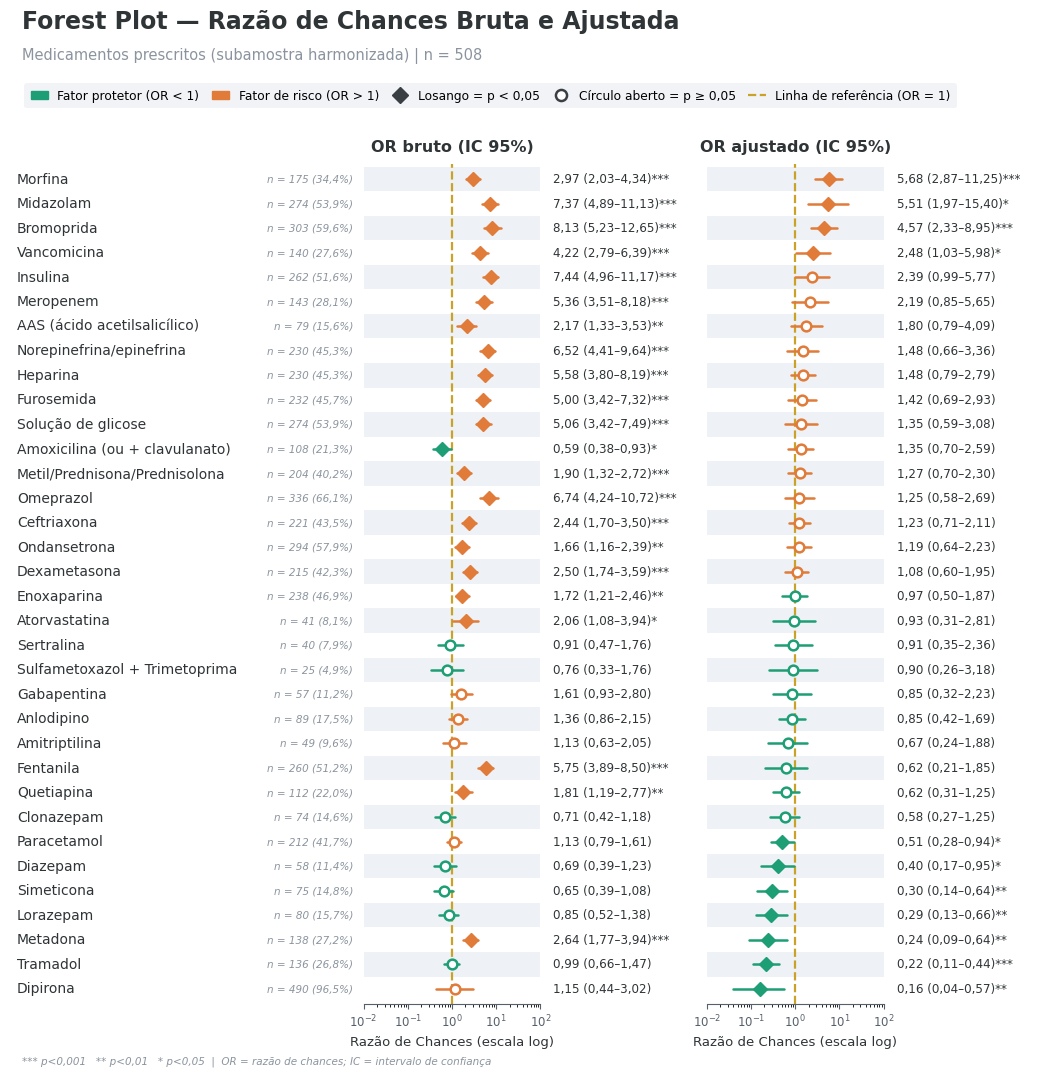

The script that saved this image:
"""Forest plot — medicamentos prescritos (subamostra harmonizada, n = 508).
Valores transcritos da figura original; exportação em 600 dpi."""
import matplotlib.pyplot as plt
import matplotlib.patches as mpatches
from matplotlib.lines import Line2D

# nome, n, %, OR bruto, IC inf, IC sup, sig, OR ajustado, IC inf, IC sup, sig
ROWS = [
 ("Morfina",175,"34,4",2.97,2.03,4.34,"***",5.68,2.87,11.25,"***"),
 ("Midazolam",274,"53,9",7.37,4.89,11.13,"***",5.51,1.97,15.40,"*"),
 ("Bromoprida",303,"59,6",8.13,5.23,12.65,"***",4.57,2.33,8.95,"***"),
 ("Vancomicina",140,"27,6",4.22,2.79,6.39,"***",2.48,1.03,5.98,"*"),
 ("Insulina",262,"51,6",7.44,4.96,11.17,"***",2.39,0.99,5.77,""),
 ("Meropenem",143,"28,1",5.36,3.51,8.18,"***",2.19,0.85,5.65,""),
 ("AAS (ácido acetilsalicílico)",79,"15,6",2.17,1.33,3.53,"**",1.80,0.79,4.09,""),
 ("Norepinefrina/epinefrina",230,"45,3",6.52,4.41,9.64,"***",1.48,0.66,3.36,""),
 ("Heparina",230,"45,3",5.58,3.80,8.19,"***",1.48,0.79,2.79,""),
 ("Furosemida",232,"45,7",5.00,3.42,7.32,"***",1.42,0.69,2.93,""),
 ("Solução de glicose",274,"53,9",5.06,3.42,7.49,"***",1.35,0.59,3.08,""),
 ("Amoxicilina (ou + clavulanato)",108,"21,3",0.59,0.38,0.93,"*",1.35,0.70,2.59,""),
 ("Metil/Prednisona/Prednisolona",204,"40,2",1.90,1.32,2.72,"***",1.27,0.70,2.30,""),
 ("Omeprazol",336,"66,1",6.74,4.24,10.72,"***",1.25,0.58,2.69,""),
 ("Ceftriaxona",221,"43,5",2.44,1.70,3.50,"***",1.23,0.71,2.11,""),
 ("Ondansetrona",294,"57,9",1.66,1.16,2.39,"**",1.19,0.64,2.23,""),
 ("Dexametasona",215,"42,3",2.50,1.74,3.59,"***",1.08,0.60,1.95,""),
 ("Enoxaparina",238,"46,9",1.72,1.21,2.46,"**",0.97,0.50,1.87,""),
 ("Atorvastatina",41,"8,1",2.06,1.08,3.94,"*",0.93,0.31,2.81,""),
 ("Sertralina",40,"7,9",0.91,0.47,1.76,"",0.91,0.35,2.36,""),
 ("Sulfametoxazol + Trimetoprima",25,"4,9",0.76,0.33,1.76,"",0.90,0.26,3.18,""),
 ("Gabapentina",57,"11,2",1.61,0.93,2.80,"",0.85,0.32,2.23,""),
 ("Anlodipino",89,"17,5",1.36,0.86,2.15,"",0.85,0.42,1.69,""),
 ("Amitriptilina",49,"9,6",1.13,0.63,2.05,"",0.67,0.24,1.88,""),
 ("Fentanila",260,"51,2",5.75,3.89,8.50,"***",0.62,0.21,1.85,""),
 ("Quetiapina",112,"22,0",1.81,1.19,2.77,"**",0.62,0.31,1.25,""),
 ("Clonazepam",74,"14,6",0.71,0.42,1.18,"",0.58,0.27,1.25,""),
 ("Paracetamol",212,"41,7",1.13,0.79,1.61,"",0.51,0.28,0.94,"*"),
 ("Diazepam",58,"11,4",0.69,0.39,1.23,"",0.40,0.17,0.95,"*"),
 ("Simeticona",75,"14,8",0.65,0.39,1.08,"",0.30,0.14,0.64,"**"),
 ("Lorazepam",80,"15,7",0.85,0.52,1.38,"",0.29,0.13,0.66,"**"),
 ("Metadona",138,"27,2",2.64,1.77,3.94,"***",0.24,0.09,0.64,"**"),
 ("Tramadol",136,"26,8",0.99,0.66,1.47,"",0.22,0.11,0.44,"***"),
 ("Dipirona",490,"96,5",1.15,0.44,3.02,"",0.16,0.04,0.57,"**"),
]
N_TOTAL = 508
RISK, PROT, REF = "#E07B39", "#1D9E75", "#C9A227"
TEXT, SUB, GREY, SHADE = "#2F3437", "#8B949E", "#57606A", "#EEF1F5"
plt.rcParams["font.family"] = "DejaVu Sans"

fmt = lambda v: f"{v:.2f}".replace(".", ",")
n = len(ROWS)
fig = plt.figure(figsize=(10.4, 10.9), facecolor="white")
# column layout in figure fractions
top, bottom = 0.845, 0.075
axL = fig.add_axes([0.0, bottom, 0.335, top - bottom])     # labels
axC = fig.add_axes([0.34, bottom, 0.17, top - bottom])   # crude plot
axCt = fig.add_axes([0.515, bottom, 0.15, top - bottom])   # crude text
axA = fig.add_axes([0.67, bottom, 0.17, top - bottom])  # adjusted plot
axAt = fig.add_axes([0.845, bottom, 0.155, top - bottom]) # adjusted text
ys = list(range(n))[::-1]
for ax in (axL, axC, axCt, axA, axAt):
    ax.set_ylim(-0.6, n - 0.4)
    ax.set_yticks([])
    for s in ax.spines.values():
        s.set_visible(False)
for ax in (axL, axCt, axAt):
    ax.set_xlim(0, 1); ax.set_xticks([])

def draw(ax, i, y, orv, lo, hi, sig):
    col = PROT if orv < 1 else RISK
    ax.plot([lo, hi], [y, y], color=col, lw=1.8, solid_capstyle="round", zorder=3)
    if sig:
        ax.plot(orv, y, marker="D", ms=7, color=col, mec=col, zorder=4)
    else:
        ax.plot(orv, y, marker="o", ms=7, mfc="white", mec=col, mew=1.8, zorder=4)

for ax in (axC, axA):
    ax.set_xscale("log"); ax.set_xlim(1e-2, 1e2)
    for k, y in enumerate(ys):
        if k % 2 == 0:
            ax.axhspan(y - 0.5, y + 0.5, color=SHADE, lw=0, zorder=0)
    ax.axvline(1, color=REF, ls="--", lw=1.6, zorder=2)
    ax.spines["bottom"].set_visible(True); ax.spines["bottom"].set_color(GREY)
    ax.tick_params(axis="x", labelsize=8.5, colors=GREY)
    ax.set_xlabel("Razão de Chances (escala log)", fontsize=9.5, color=TEXT)

for (name, nn, pct, c, cl, ch, cs, a, al, ah, as_), y in zip(ROWS, ys):
    axL.text(0.02, y, name, va="center", ha="left", fontsize=10, color=TEXT)
    axL.text(0.985, y, f"n = {nn} ({pct}%)", va="center", ha="right", fontsize=7.5,
             color=SUB, style="italic")
    draw(axC, 0, y, c, cl, ch, cs)
    draw(axA, 0, y, a, al, ah, as_)
    axCt.text(0.05, y, f"{fmt(c)} ({fmt(cl)}–{fmt(ch)}){cs}", va="center", fontsize=8.6, color=TEXT)
    axAt.text(0.05, y, f"{fmt(a)} ({fmt(al)}–{fmt(ah)}){as_}", va="center", fontsize=8.6, color=TEXT)

fig.text(0.425, top + 0.012, "OR bruto (IC 95%)", ha="center", fontsize=11.5, fontweight="bold", color=TEXT)
fig.text(0.755, top + 0.012, "OR ajustado (IC 95%)", ha="center", fontsize=11.5, fontweight="bold", color=TEXT)
fig.text(0.012, 0.965, "Forest Plot — Razão de Chances Bruta e Ajustada", fontsize=17,
         fontweight="bold", color=TEXT, va="bottom")
fig.text(0.012, 0.952, f"Medicamentos prescritos (subamostra harmonizada) | n = {N_TOTAL}",
         fontsize=10.5, color=SUB, va="top")
handles = [mpatches.Patch(color=PROT, label="Fator protetor (OR < 1)"),
           mpatches.Patch(color=RISK, label="Fator de risco (OR > 1)"),
           Line2D([0], [0], marker="D", color="none", mfc="#3A3F44", mec="#3A3F44", ms=8, label="Losango = p < 0,05"),
           Line2D([0], [0], marker="o", color="none", mfc="white", mec="#3A3F44", mew=1.8, ms=8, label="Círculo aberto = p ≥ 0,05"),
           Line2D([0], [0], color=REF, ls="--", lw=1.6, label="Linha de referência (OR = 1)")]
leg = fig.legend(handles=handles, loc="upper left", bbox_to_anchor=(0.008, 0.925), ncol=5,
                 fontsize=8.8, frameon=True, handlelength=1.4, columnspacing=1.0, borderpad=0.5)
leg.get_frame().set_facecolor(SHADE); leg.get_frame().set_edgecolor("none")
fig.text(0.012, 0.02, "*** p<0,001   ** p<0,01   * p<0,05  |  OR = razão de chances; IC = intervalo de confiança",
         fontsize=7.5, color=SUB, style="italic")

for ext, kw in [("tiff", {"pil_kwargs": {"compression": "tiff_lzw"}}), ("png", {})]:
    fig.savefig(f"forest_medicamentos_600dpi.{ext}", dpi=600, facecolor="white", **kw)
print("ok")
